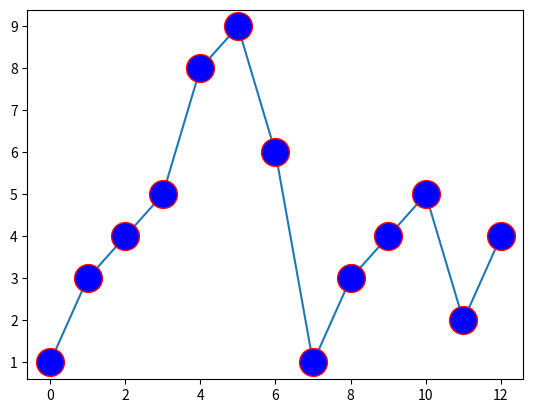

Reproduce this figure in Python.
"""
https://www.runoob.com/matplotlib/matplotlib-marker.html

"""
import matplotlib.pyplot as plt
import matplotlib.markers as markers
import numpy as np

y_points = np.array([1, 3, 4, 5, 8, 9, 6, 1, 3, 4, 5, 2, 4])

# plt.plot(y_points, marker='o')
# plt.plot(y_points, marker='*')
# plt.plot(y_points, marker=markers.CARETUP)

# fmt = '[marker][line][color]'
# 例如 o:r，o 表示实心圆标记，: 表示虚线，r 表示颜色为红色。
# plt.plot(y_points, 'o:r')

# 标记大小与颜色
# 我们可以自定义标记的大小与颜色，使用的参数分别是：
# markersize，简写为 ms：定义标记的大小。
# markerfacecolor，简写为 mfc：定义标记内部的颜色。
# markeredgecolor，简写为 mec：定义标记边框的颜色。
plt.plot(y_points, marker='o', ms=20, mec='r', mfc='b')
plt.show()
